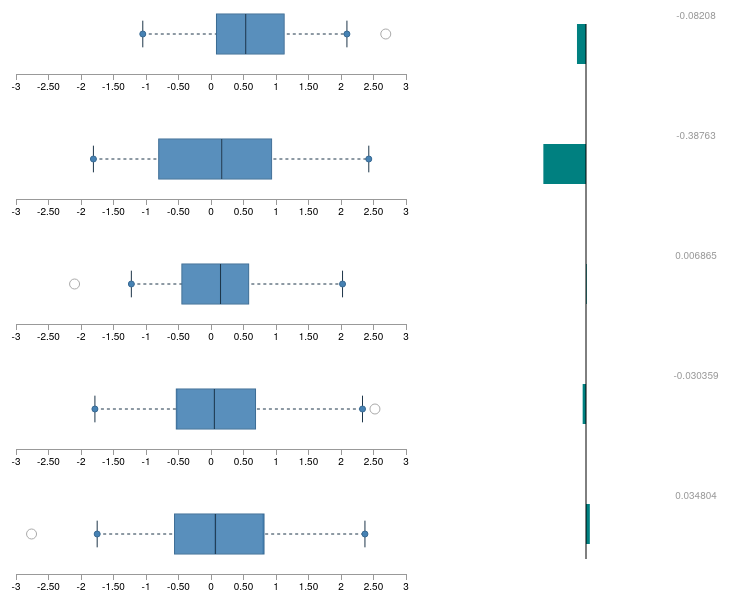
D3 v3 page, settled after 480 driven frames (8 s of simulated time); the page loaded 1 data file(s).



         function tickFormatter(d) {
             if (d !== (d | 0)) {
                  // format non-integers as 1-decimal float
                  return d3.format('0.2f')(d);
             } else if (d < 1000) {
                  // format just as integers
                  return d3.format('d')(d);
             } else if (d < 10000 && (d % 1000 === 0)) {
                  // format using SI, to 1 significant digit
                  return d3.format('0.2s')(d);
             } else {
                  // format using SI, to 2 significant digits
                  return d3.format('0.2s')(d);
             }
         }
         var min = Infinity, max = -Infinity;

         d3.csv("data1.csv", function (error, csv) {

              if (error) throw error;
              var pca = [];
              var mdf = [];
              var mortalityProb = [];

              csv.forEach(function (x) {

                  // get the PCA data
                  var pca1 = pca[0],
                         pca2 = pca[1],
                         pca3 = pca[2],
                         pca4 = pca[3],
                         pca5 = pca[4];

                  if (!pca1) pca1 = pca[0] = [x.PCA1];
                  else pca1.push(x.PCA1);

                  if (!pca2) pca2 = pca[1] = [x.PCA2];
                  else pca2.push(x.PCA2);

                  if (!pca3) pca3 = pca[2] = [x.PCA3];
                  else pca3.push(x.PCA3);

                  if (!pca4) pca4 = pca[3] = [x.PCA4];
                  else pca4.push(x.PCA4);

                  if (!pca5) pca5 = pca[4] = [x.PCA5];
                  else pca5.push(x.PCA5);

                  // get the MDF data for all patients
                  var mdf1 = mdf[0],
                         mdf2 = mdf[1],
                         mdf3 = mdf[2],
                         mdf4 = mdf[3],
                         mdf5 = mdf[4];

                  if (!mdf1) mdf1 = mdf[0] = [x.MD1];
                  else mdf1.push(x.MD1);

                  if (!mdf2) mdf2 = mdf[1] = [x.MD2];
                  else mdf2.push(x.MD2);

                  if (!mdf3) mdf3 = mdf[2] = [x.MD3];
                  else mdf3.push(x.MD3);

                  if (!mdf4) mdf4 = mdf[3] = [x.MD4];
                  else mdf4.push(x.MD4);

                  if (!mdf5) mdf5 = mdf[4] = [x.MD5];
                  else mdf5.push(x.MD5);

                  // get the mortality probabilities
                  if (!mortalityProb[0]) mortalityProb[0] = [x.MortalityProb];
                  else mortalityProb.push(x.MortalityProb);
              });

              // BOX PLOTS
              var chartRange = [-3, 3];
              var totalWidth = 450,
                     totalHeight = 120,
                     margin = {
                         top: 30,
                         right: 30,
                         bottom: 50,
                         left: 30
                     },
                     width = totalWidth - margin.left - margin.right,
                     height = totalHeight - margin.top - margin.bottom;
              var chart = d3.box()
                     .width(width)
                     .height(height)
                     .domain([chartRange[0], chartRange[1]]);
              var xScale = d3.scale.linear()
              // this is the data x values
                     .domain([chartRange[0], chartRange[1]])
                     // this is the svg width
                     .range([0, width]);
              var svg = d3.select('.boxplots').selectAll('svg')
                     .data(pca)
                     .enter()
                     .append('svg')
                     .attr('width', totalWidth)
                     .attr('height', totalHeight)
                     .append('g')
                     .attr('transform', 'translate(' + margin.left + ',' + margin.top + ')')
                     .call(chart);
              // axis
              var xAxis = d3.svg.axis()
                     .scale(xScale)
                     .orient('bottom')
                     .ticks(10)
                     .tickFormat(tickFormatter);
              // add axis
              svg.append('g')
                     .attr('class', 'x axis')
                     .attr('transform', 'translate(0,' + (height + 20) + ')')
                     .call(xAxis);

              // PATIENT BAR MDF BAR CHART
              var barChartHeight = 615;
              var patientSelector = 80;
              var barChartMargin = 40;
              var barChartWidth = 300;
              var barExtent = (barChartWidth / 2)-barChartMargin;
              var barChartZeroLine = barChartMargin + barExtent;
              var barHeight = 40;
              var barPadding = 120 - barHeight;
              var barChartRange = [-1, 1];

              // set up a zero line that allows bars extending horizontally in both directions
              var xScaleBar = d3.scale.linear()
                     .domain([barChartRange[0], barChartRange[1]])
                     .range([barChartZeroLine - barExtent, barChartZeroLine + barExtent]);

              var svg1 = d3.select('.barchart')
                     .append("svg")
                     .attr("width", barChartWidth)
                     .attr("height", barChartHeight)
                     .attr("id", "svgBarchart");

              svg1.selectAll("rect")
                     .data(mdf)
                     .enter()
                     .append("rect")
                     .attr({
                         class: 'bar',
                         x: function (d) {
                             return xScaleBar(d[patientSelector]) > barChartZeroLine ? barChartZeroLine :
                                     xScaleBar(d[patientSelector]);
                         },
                         y: function (d, i) {
                             return barChartMargin + (i * (barHeight + barPadding));
                         },
                         width: function (d) {
                             return Math.abs(barChartZeroLine - xScaleBar(d[patientSelector]));
                         },
                         height: barHeight,
                         fill: "teal"
                     });

              svg1.selectAll("text")
                     .data(mdf)
                     .enter()
                     .append("text")
                     .attr('class', 'bar-label')
                     .text(function(d) {
                         return d[patientSelector];
                     })
                     .attr({
                         x: function(d) {
                            return barChartWidth - barChartMargin;
                        },
                         y: function(d,i) {
                            return barChartMargin + (i * (barHeight + barPadding) - 5);
                         }
                     });

              d3.select('.barchart').select('svg')
                     .append('line')
                     .attr({
                         x1: barChartZeroLine,
                         y1: barChartMargin,
                         x2: barChartZeroLine,
                         y2: barChartHeight - barChartMargin,
                         style: "stroke:rgb(0,0,0);stroke-width:1"
                     });

              // patient score
              d3.select('#patientScore').select('#score')
                     .text(d3.format('0.1f')(100*mortalityProb[patientSelector]));

              // next button
              /*
              d3.select("#navNext").on("click", function() {
                  patientSelector == 99 ? 0 : patientSelector++;
                  drawBars();
                  drawLabels();
              });
              */
         });

    
// ── horizontalboxplot.js
/* global d3 */
/* jshint bitwise: false */

// Inspired by http://informationandvisualization.de/blog/box-plot
d3.box = function() {
    var width = 1,
        height = 1,
        duration = 0,
        domain = null,
        value = Number,
        whiskers = boxWhiskers,
        quartiles = boxQuartiles,
        outlierData = null,
        tickFormat = null;

    function box(g) {
        g.each(function(d, i) {
            // sort the data objects by the value function
            d = d.sort(function(a, b) {
                if (value(a) > value(b)) {
                    return 1;
                }
                if (value(a) < value(b)) {
                    return -1;
                }
                if (value(a) === value(b)) {
                    return 0;
                }
            });

            var g = d3.select(this).attr('class', 'boxplot'),
                justVals = d.map(value),
                n = d.length,
                min = justVals[0],
                max = justVals[n - 1];

            // Compute quartiles. Must return exactly 3 elements.
            var quartileVals = justVals.quartiles = quartiles(justVals);

            // Compute whiskers. Must return exactly 2 elements, or null.
            var whiskerIndices = whiskers && whiskers.call(this, justVals, i),
                whiskerData = whiskerIndices && whiskerIndices.map(function(i) {
                        return d[i];
                    });

            // Compute outliers. If no whiskers are specified, all data are 'outliers'.
            // The outliers are actual data objects, because I'm not concerned with transitions.
            outlierData = whiskerIndices ?
                d.filter(function(d, idx) {
                    return idx < whiskerIndices[0] || idx > whiskerIndices[1];
                }) : d.filter(function() {
                return true;
            });

            // Compute the new x-scale.
            var xScale = d3.scale.linear()
                .domain(domain && domain.call(this, justVals, i) || [min, max])
                .range([0, width]);

            // Note: the box, median, and box tick elements are fixed in number,
            // so we only have to handle enter and update. In contrast, the outliers
            // and other elements are variable, so we need to exit them!
            // (Except this is a static chart, so no transitions, so no exiting)

            // Update center line: the horizontal line spanning the whiskers.
            var center = g.selectAll('line.center')
                .data(whiskerData ? [whiskerData] : []);

            center.enter().insert('line', 'rect')
                .attr('class', 'center-line')
                .attr('x1', function(d) {
                    return xScale(value(d[0]));
                })
                .attr('y1', height / 2)
                .attr('x2', function(d) {
                    return xScale(value(d[1]));
                })
                .attr('y2', height / 2);

            // whole innerquartile box. data attached is just quartile values.
            var q1q3Box = g.selectAll('rect.q1q3box')
                .data([quartileVals]);

            q1q3Box.enter().append('rect')
                .attr('class', 'box whole-box')
                .attr('y', 0)
                .attr('x', function(d) {
                    return xScale(d[0]);
                })
                .attr('height', height)
                .attr('width', function(d) {
                    return xScale(d[2]) - xScale(d[0]);
                });

            // add a median line median line.
            var medianLine = g.selectAll('line.median')
                .data([quartileVals[1]]);

            medianLine.enter().append('line')
                .attr('class', 'median')
                .attr('x1', xScale)
                .attr('y1', 0)
                .attr('x2', xScale)
                .attr('y2', height);

            // q1-q2 and q2-q3 boxes. attach actual data to these.
            var q1q2Data = d.filter(function(d) {
                return value(d) >= quartileVals[0] && value(d) <= quartileVals[1];
            });

            var q1q2Box = g.selectAll('rect.q1q2box')
                .data([q1q2Data]);

            q1q2Box.enter().append('rect')
                .attr('class', 'box half-box')
                .attr('y', 0)
                .attr('x', function(d) {
                    return xScale(value(d[0]));
                })
                .attr('width', function(d) {
                    return xScale(value(d[d.length - 1])) - xScale(value(d[0]));
                })
                .attr('height', height);

            var q2q3Data = d.filter(function(d) {
                return value(d) > quartileVals[1] && value(d) <= quartileVals[2];
            });

            var q2q3Box = g.selectAll('rect.q2q3box')
                .data([q2q3Data]);

            q2q3Box.enter().append('rect')
                .attr('class', 'box half-box')
                .attr('y', 0)
                .attr('x', function(d) {
                    return xScale(value(d[0]));
                })
                .attr('width', function(d) {
                    return xScale(value(d[d.length - 1])) - xScale(value(d[0]));
                })
                .attr('height', height);


            // Whiskers. Attach actual data object
            var whiskerG = g.selectAll('line.whisker')
                .data(whiskerData || [])
                .enter().append('g')
                .attr('class', 'whisker');

            whiskerG.append('line')
                .attr('class', 'whisker')
                .attr('x1', function(d) {
                    return xScale(value(d));
                })
                .attr('y1', height / 6)
                .attr('x2', function(d) {
                    return xScale(value(d));
                })
                .attr('y2', height * 5 / 6);

            whiskerG.append('text')
                .attr('class', 'label')
                .text(function(d) {
                 //   return Math.round(value(d));
                    return value(d);
                })
                .attr('x', function(d) {
                    return xScale(value(d));
                });

            whiskerG.append('circle')
                .attr('class', 'whisker')
                .attr('cx', function(d) {
                    return xScale(value(d));
                })
                .attr('cy', height / 2)
                .attr('r', 3);

            // Update outliers.
            var outlierG = g.selectAll('g.outlier')
                .data(outlierData)
                .enter().append('g')
                .attr('class', 'outlier');

            outlierG.append('circle')
                .attr('class', 'outlier')
                .attr('r', 5)
                .attr('cx', function(d) {
                    return xScale(value(d));
                })
                .attr('cy', height / 2);

            outlierG.append('text')
                .attr('class', 'label')
                .text(function(d) {
                    return value(d);
                })
                .attr('x', function(d) {
                    return xScale(value(d));
                });
        });
    }

    box.width = function(x) {
        if (!arguments.length) {
            return width;
        }
        width = x;
        return box;
    };

    box.height = function(x) {
        if (!arguments.length) {
            return height;
        }
        height = x;
        return box;
    };

    box.tickFormat = function(x) {
        if (!arguments.length) {
            return tickFormat;
        }
        tickFormat = x;
        return box;
    };

    box.duration = function(x) {
        if (!arguments.length) {
            return duration;
        }
        duration = x;
        return box;
    };

    box.domain = function(x) {
        if (!arguments.length) {
            return domain;
        }
        domain = x == null ? x : d3.functor(x);
        return box;
    };

    box.value = function(x) {
        if (!arguments.length) {
            return value;
        }
        value = x;
        return box;
    };

    box.whiskers = function(x) {
        if (!arguments.length) {
            return whiskers;
        }
        whiskers = x;
        return box;
    };

    box.quartiles = function(x) {
        if (!arguments.length) {
            return quartiles;
        }
        quartiles = x;
        return box;
    };

    // just a getter. no setting outliers.
    box.outliers = function() {
        return outlierData;
    };

    return box;
};

function boxWhiskers(d) {
    var q1 = d.quartiles[0],
        q3 = d.quartiles[2],
        iqr = (q3 - q1) * 1.5,
        i = -1,
        j = d.length;
    while (d[++i] < q1 - iqr);
    while (d[--j] > q3 + iqr);
    return [i, j];
}

function boxQuartiles(d) {
    return [
        d3.quantile(d, 0.25),
        d3.quantile(d, 0.5),
        d3.quantile(d, 0.75)
    ];
}


### data: data1.csv
, Obs, sid, PCA1, PCA2, PCA3, PCA4, PCA5, MortalityProb, MD1, MD2, MD3, MD4, MD5
1, 1, d34daf3e08ca2e4879a4217e99a011b5, -0.2896, -1.386, -0.2209, 0.7231, -0.5662, 0.06699, -0.01829, 0.05169, 0.001219, -0.008657, -0.001454
2, 2, 5b475617b89bf9303897424e37011e0a, 1.644, -0.0339, 0.1292, 0.3526, -0.04047, 0.1086, -0.01419, 0.1123, 0.000208, 0.000703, -0.000334
3, 3, 6fecf5c080e1641e0d04193a0ad2fb6e, -0.2379, 1.379, 0.8528, -0.8125, 0.03681, 0.2477, 0.08809, -0.1178, -0.01388, 0.02528, 0.002114
4, 4, 3c5c6f0345397e79f94ced31e402f788, 0.779, -0.06407, 1.074, 0.2056, 1.448, 0.09822, 0.01885, 0.04481, -0.006527, -0.001307, 0.007215
5, 5, e4e308b9bec26499d75deca8754cffe2, 0.7309, 0.0874, 0.2602, 1.135, -0.4858, 0.1348, -0.00425, 0.01137, 0.000771, -0.01506, -0.002985
6, 6, 37e7e821cd90ce21e800d7a016ca753a, 0.2924, 0.7986, 0.5603, 0.68, 1.012, 0.2046, 0.01548, -0.06097, -0.01145, -0.01105, 0.008496
7, 7, 8755ecb05112b2a374526be3de6888cf, 1.544, -1.052, 0.6994, 0.6362, 0.552, 0.07297, 0.00654, 0.2148, -0.004392, -0.001097, 0.002561
8, 8, e2bc9ad77a989271cf29f0832e59d39d, 1.664, 0.4465, 0.7481, -0.7537, -0.6792, 0.1415, 0.002, 0.06, -0.00279, 0.01652, -0.004252
9, 9, fa6736f7b2d26cc1145c26c56d938454, 1.528, 0.4167, 0.7839, 0.953, -0.5585, 0.1988, -0.01643, 0.02069, -0.007986, -0.02283, -0.004412
10, 10, 51d778ce174f32836474185f73447cc9, 1.334, -0.9524, -0.7318, 0.3009, 0.4546, 0.05685, 0.00076, 0.1305, 0.001386, 0.000678, 0.000777
11, 11, 310211d3f4e5ca253756b3f727157ec5, 2.689, 1.073, -0.1342, -1.122, -0.7201, 0.4777, -0.1942, -0.07423, 0.0132, 0.04684, -0.01505
12, 12, a04f095be4e674b160459ceccd2fa8ea, 1.488, -1.351, 0.4207, 1.424, 2.042, 0.00361, -0.00055, 0.01508, -0.000172, -0.000583, 0.000424
13, 13, 59bb99c86efb26da55884f6e8dae5f94, 1.402, -0.2479, 0.3141, 0.882, 1.266, 0.1343, -0.03533, 0.1016, -0.003435, -0.01474, 0.009575
14, 14, 883d909eb65764f7d00decca0a60957e, 1.067, 0.2051, 0.2002, 0.8373, 0.02547, 0.1202, -0.00097, 0.0228, -0.001758, -0.01184, 0.00034
15, 15, 8f0400af50ec675e70a741613d3437d0, 0.3392, -1.158, 0.9601, 0.1298, 1.252, 0.00228, -0.00032, 0.00507, -0.000117, -1.10E-05, 0.000179
16, 16, 54e4a1b27fda2353e346c1bad1d18c02, 1.301, 1.227, 0.05026, -0.6526, -2.761, 0.3257, -0.0818, -0.09906, 0.004601, 0.01402, -0.03547
17, 17, 9ac5cbe9205f0b12d046e3ff7116506f, 0.6694, -0.1283, 0.4359, 0.2459, 0.2134, 0.05676, 0.00812, 0.03805, 0.000238, -9.70E-05, 0.000447
18, 18, 8a6d23fe0574f44e846bf2deb33a792f, -0.3748, 0.4891, -1.089, 0.3835, 0.008037, 0.1526, -0.00027, -0.03623, 0.01319, -0.006851, 0.000154
19, 19, 65413edf9ef667754330e252e87df35c, 0.5226, -0.8662, -0.7797, 2.088, 0.2185, 0.09332, -0.01487, 0.0608, 0.007207, -0.02151, 0.000614
20, 20, 0a34cb81914a7beb5ece277abe461baf, 0.8818, 2.428, 0.2958, 0.7, -1.165, 0.5513, -0.09706, -0.4293, -0.01508, -0.05326, -0.01581
21, 21, 2d2b9be95eae503918d6fbb10797bfd4, 0.4696, 0.193, 0.07268, 0.0958, -1.3, 0.2568, -0.02811, 0.05611, -0.002874, 0.001065, -0.01528
22, 22, b393c5a71504b8f89e7151cbb0d3d5bd, 0.93, 2.308, 0.3508, -0.1948, -1.283, 0.1182, -0.01054, -0.08716, -0.001102, -0.003068, -0.006731
23, 23, cab9235a977ffdd19f46d0ee1eb7297a, 0.9182, 1.878, 0.1285, -0.1649, 0.5426, 0.5738, -0.04129, -0.3312, 0.007962, -0.001651, 0.01218
24, 24, 9661a4b8a0fb42327c1f595749c3ee16, 0.7491, 1.213, 0.2302, -0.1338, 0.7404, 0.3043, 0.02351, -0.1186, -0.003383, 0.001245, 0.008312
25, 25, bac0c0dc0818fad3cf84dbe5f7768e26, 0.1886, -0.636, 2.024, 2.522, -0.5745, 0.09115, 0.00427, 0.04077, -0.01465, -0.02559, -0.002129
26, 26, 247e764d4c7da40deef2a104ffd400f7, 2.091, 0.3957, 0.542, -0.5073, -0.8446, 0.1998, -0.01795, 0.09034, -0.001629, 0.01478, -0.007234
27, 27, 9d9eef8b1a5c2a6105c2c1486dab20d3, 0.1164, 0.6002, 0.6421, 0.8276, 1.428, 0.1568, 0.02773, -0.04876, -0.008031, -0.01439, 0.01043
28, 28, 4b53aa3f190df599cfe0a7b1eacc1d49, -0.139, 0.3409, 1.086, 0.4739, 0.04438, 0.1295, 0.03582, 0.00636, -0.008625, -0.001359, 0.001418
29, 29, 26f1b248e522ce14fafbb6b73feee12e, 0.165, -0.3464, -0.4619, -0.253, -1.613, 0.08834, 0.0052, 0.04215, 0.002783, 0.008172, -0.007594
30, 30, 9605b912e2ab1139eb36fc5388c5a06f, 0.9971, 0.6949, -0.2445, -0.8948, 0.4598, 0.1472, 0.01028, 0.01009, 0.00461, 0.02052, 0.00338
31, 31, 0b9209070f5f97fa90b0d807c07327fd, 1.914, 0.601, 0.3756, -0.5141, -0.0783, 0.1225, -0.0271, 0.01429, -0.001587, 0.01066, -0.000509
32, 32, 7d6d08ae1f6a32ccfb9db21601ebcd73, 0.7101, -0.4517, 0.8892, 0.7362, -0.3869, 0.08522, 0.00217, 0.05811, -0.005408, -0.00411, -0.001546
33, 33, b9f3f32eb74c65ce77dfad8c310782af, 0.2295, -0.03809, -0.29, 2.121, 0.7852, 0.07712, -0.02027, 0.01926, 0.000634, -0.0196, 0.003175
34, 34, 66c99a532013bdf53541fe6fd8c569e8, 1.68, 0.1418, 0.2343, 0.04335, 0.1342, 0.1311, -0.0052, 0.08831, -0.000791, 0.001847, 0.001282
35, 35, 9ba509423a3d8d19dd7e4940ad1e5bfe, 0.06332, 0.9353, 0.9129, 1.687, 0.5428, 0.3206, 0.03513, -0.1151, -0.01693, -0.04963, 0.007246
36, 36, 92b4cda75755d53a1463c9c2fc1abc44, 0.933, -0.5254, 0.6391, 1.835, 1.278, 0.0799, -6.00E-04, 0.0678, -0.002018, -0.01652, 0.005223
37, 37, 3ee40b243ff48d43508e2ad328f6aa69, 1.455, 1.039, 0.09191, -0.01244, 0.892, 0.3043, -0.03701, -0.04525, 0.01092, -0.005607, 0.01155
38, 38, dc4b932ad08b3c2adaf45bf673aa6c78, 1.158, 1.422, 0.198, 0.6767, 0.3852, 0.255, -0.04437, -0.1494, 0.005273, -0.02878, 0.006157
39, 39, ebda36920f7b6e17e009c72bf4f44b44, 0.6875, -1.771, 0.7529, -1.06, -1.206, 0.03529, 0.0058, 0.1243, -0.001654, 0.008603, -0.001999
40, 40, b0e892ff5ab6cd1589af442bd76382b5, 0.5765, 1.703, -0.8347, -1.652, -0.5282, 0.44, -0.01722, -0.2338, 0.02267, 0.06481, -0.008885
41, 41, 94777ba91c3bfad8f4cc29fc19decdbb, -0.4884, -0.8655, 0.8813, 1.425, 0.7735, 0.07993, -0.00275, 0.02218, -0.006108, -0.01376, 0.002875
42, 42, b884906620e47b901e649112a0b5a9ee, -0.1746, -0.8178, -0.6393, 0.8637, 1.422, 0.0445, -0.0122, 0.01458, 0.001958, -0.006067, 0.003735
43, 43, ab64f82655d4b3c2eecbbbeeeff912b5, 0.716, 1.199, 0.2181, -0.4864, -1.223, 0.224, 0.01189, -0.1028, 0.002482, 0.01731, -0.01247
44, 44, 98535e844cd6f64869543a682c66ba8f, 0.7738, 1.923, 0.06241, 0.1292, 1.291, 0.6019, -0.04317, -0.3355, 0.008934, -0.009636, 0.02542
… [head cut at 6 KiB]